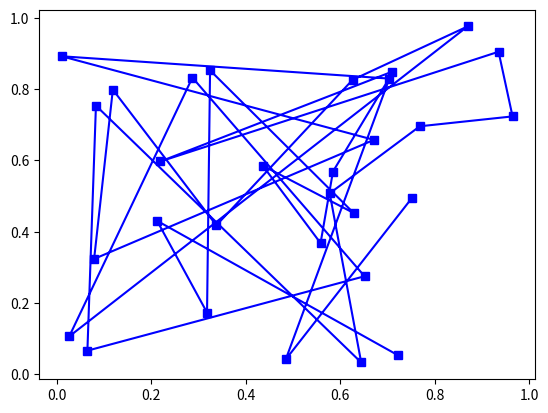

Python code for this plot:
# -*- coding: utf-8 -*-
"""
Created on Tue Oct 11 17:50:43 2016

@author: rrferrero
"""
import numpy as np
import matplotlib.pyplot as plt
import matplotlib.lines as lines

class HighlightSelected(lines.VertexSelector):
    def __init__(self, line, fmt='ro', **kwargs):
        lines.VertexSelector.__init__(self, line)
        self.markers, = self.axes.plot([], [], fmt, **kwargs)

    def process_selected(self, ind, xs, ys):
        self.markers.set_data(xs, ys)
        self.canvas.draw()

fig = plt.figure()
ax = fig.add_subplot(111)
x, y = np.random.rand(2, 30)
line, = ax.plot(x, y, 'bs-', picker=5)

selector = HighlightSelected(line)
plt.show()